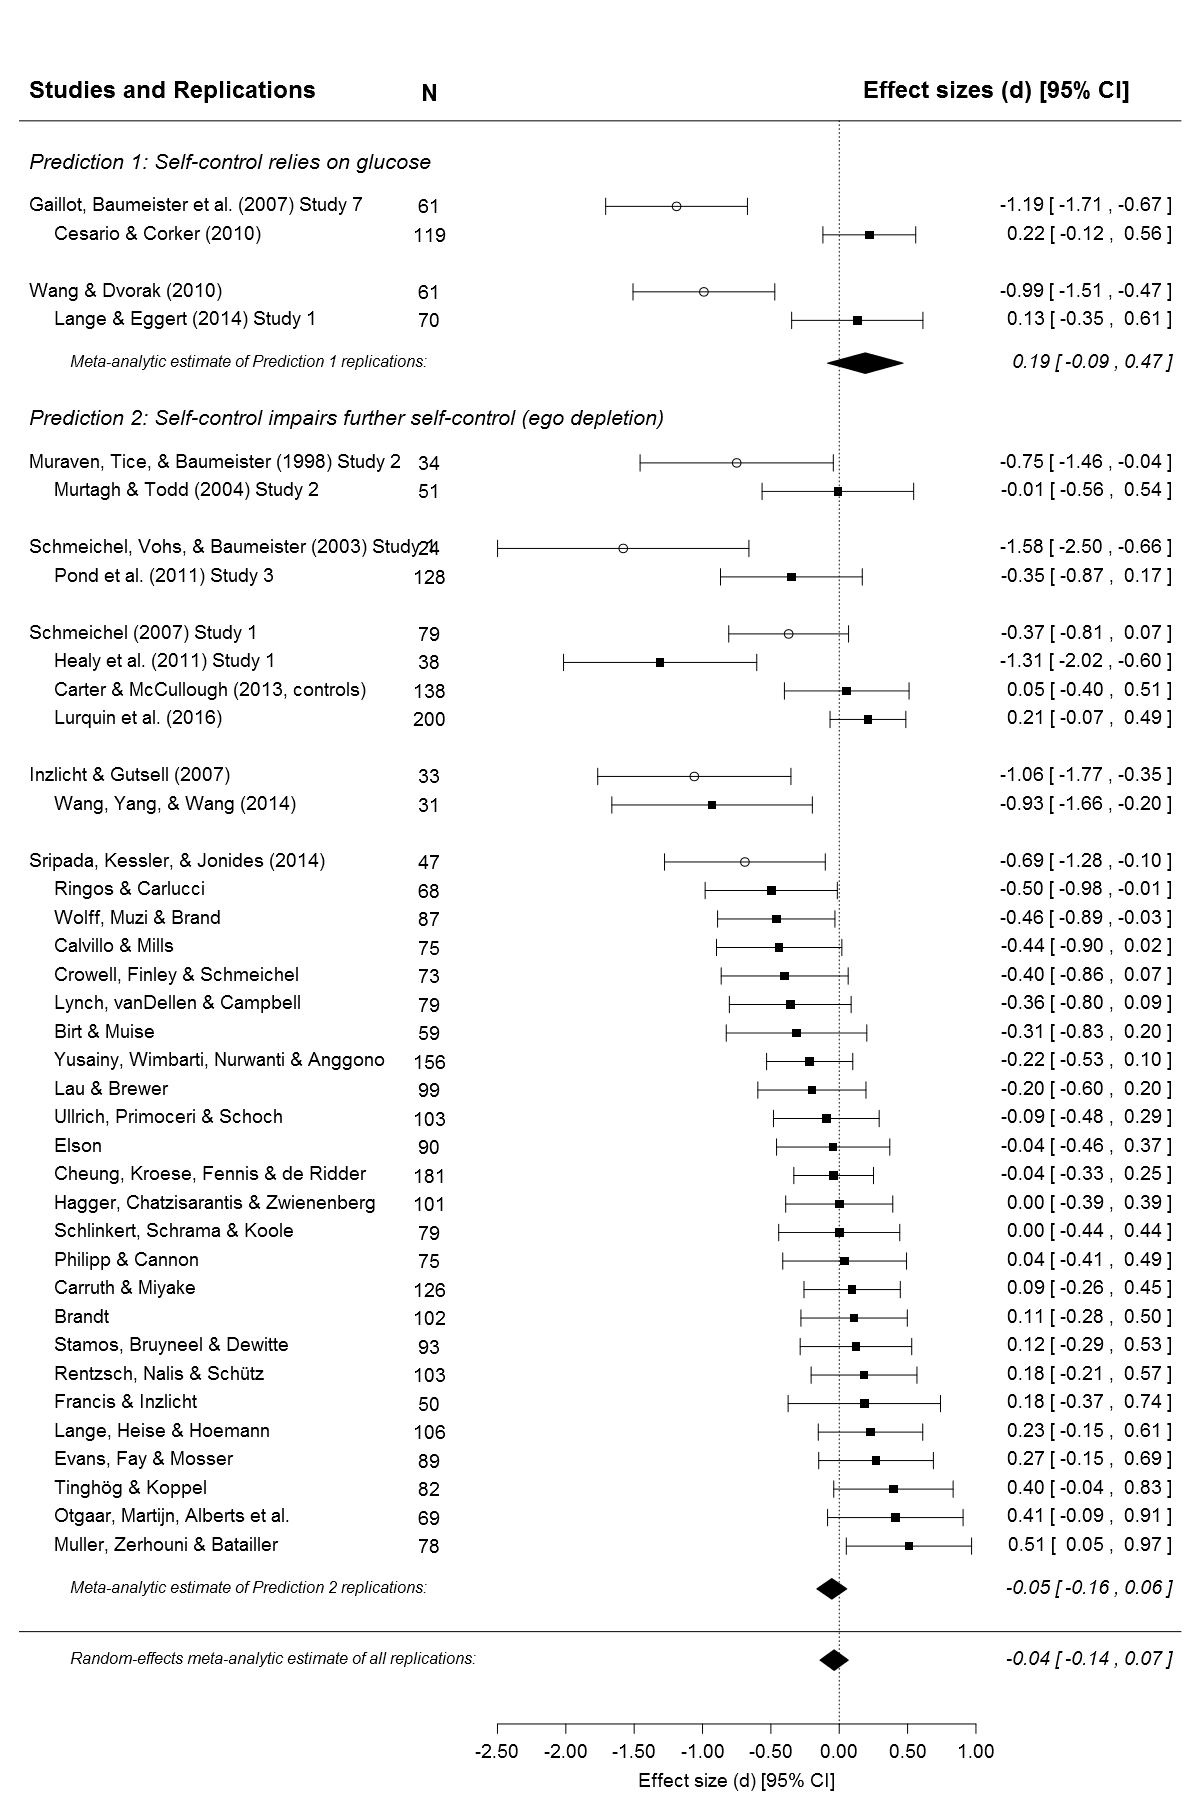

The table this chart was drawn from, first rows:
study, study.type, study.info, study.symbol, N, r, d, var, IVs, DV, notes
Gaillot, Baumeister et al. (2007) Study …, original, original1, 1, 61, 0.28, -1.19, 0.07, sugar vs. splenda?video attention task v…, stroop performance, 
Cesario & Corker (2010), replication, replication1, 15, 119, 0.03, 0.22, 0.03, sugar vs. splenda?video attention task v…, stroop performance, 
Wang & Dvorak (2010), original, original2, 1, 61, 0.45, -0.99, 0.07, sugar vs. splenda?future-discounting t1 …, future-discounting task, 
Lange & Eggert (2014) Study 1, replication, replication2, 15, 70, 0.13, 0.132, 0.06, sugar vs. splenda?future-discounting t1 …, future-discounting task, 
Muraven, Tice, & Baumeister (1998) Study…, original, original3, 1, 34, -0.35, -0.75, 0.13, thought suppression vs. control, anagram performance, 
Murtagh & Todd (2004) Study 2, replication, replication3, 15, 51, -0.01, -0.01, 0.08, thought suppression vs. control, anagram performance, 
Schmeichel, Vohs, & Baumeister (2003) St…, original, original4, 1, 24, -0.64, -1.58, 0.22, video attention task vs. control, GRE standardized test, 
Pond et al. (2011) Study 3, replication, replication4, 15, 128, -0.17, -0.35, 0.07, video attention task vs. control, GRE standardized test, 
Schmeichel (2007) Study 1, original, original5, 1, 79, -0.18, -0.37, 0.05, video attention task vs. control, working memory (OSPAN), total target words recalled (48 targets …
Healy et al. (2011) Study 1, replication, replication5, 15, 38, -0.55, -1.31, 0.13, video attention task vs. control, working memory (OSPAN), % of target words recalled (48 targets t…
Carter & McCullough (2013, controls), replication, replication5, 15, 138, 0.027, 0.0549, 0.0541, video attention task vs. control, working memory (OSPAN), total target words recalled (48 targets …
Lurquin et al. (2016), replication, replication5, 15, 200, 0.1, 0.21, 0.02, video attention task vs. control, working memory (OSPAN), total target words recalled (40 targets …
Inzlicht & Gutsell (2007), original, original6, 1, 33, , -1.06, 0.13, emotion suppression (video) vs. control, EEG ERN during stroop task, 
Wang, Yang, & Wang (2014), replication, replication6, 15, 31, , -0.93, 0.14, emotion suppression (video) vs. control, EEG ERN during stroop task, 
Sripada, Kessler, & Jonides (2014), original, original7, 1, 47, -0.33, -0.69, 0.09, effortful letter crossing vs. control, multi-source interference task (MSIT; RT…, 
Ringos & Carlucci, replication, replication7, 15, 68, , -0.4974, 0.06085, effortful letter crossing vs. control, multi-source interference task (MSIT; RT…, 
Wolff, Muzi & Brand, replication, replication7, 15, 87, , -0.4607, 0.04794, effortful letter crossing vs. control, multi-source interference task (MSIT; RT…, 
Calvillo & Mills, replication, replication7, 15, 75, , -0.4393, 0.05471, effortful letter crossing vs. control, multi-source interference task (MSIT; RT…, 
Crowell, Finley & Schmeichel, replication, replication7, 15, 73, , -0.399, 0.05614, effortful letter crossing vs. control, multi-source interference task (MSIT; RT…, 
Lynch, vanDellen & Campbell, replication, replication7, 15, 79, , -0.3583, 0.05165, effortful letter crossing vs. control, multi-source interference task (MSIT; RT…, 
Birt & Muise, replication, replication7, 15, 59, , -0.3124, 0.0688, effortful letter crossing vs. control, multi-source interference task (MSIT; RT…, 
Yusainy, Wimbarti, Nurwanti & Anggono, replication, replication7, 15, 156, , -0.2162, 0.02586, effortful letter crossing vs. control, multi-source interference task (MSIT; RT…, 
Lau & Brewer, replication, replication7, 15, 99, , -0.1999, 0.04071, effortful letter crossing vs. control, multi-source interference task (MSIT; RT…, 
Ullrich, Primoceri & Schoch, replication, replication7, 15, 103, , -0.0945, 0.03891, effortful letter crossing vs. control, multi-source interference task (MSIT; RT…, 
Elson, replication, replication7, 15, 90, , -0.0443, 0.04465, effortful letter crossing vs. control, multi-source interference task (MSIT; RT…, 
Cheung, Kroese, Fennis & de Ridder, replication, replication7, 15, 181, , -0.0407, 0.02211, effortful letter crossing vs. control, multi-source interference task (MSIT; RT…, 
Hagger, Chatzisarantis & Zwienenberg, replication, replication7, 15, 101, , 0, 0.03992, effortful letter crossing vs. control, multi-source interference task (MSIT; RT…, 
Schlinkert, Schrama & Koole, replication, replication7, 15, 79, , 0, 0.05103, effortful letter crossing vs. control, multi-source interference task (MSIT; RT…, 
Philipp & Cannon, replication, replication7, 15, 75, , 0.0396, 0.05335, effortful letter crossing vs. control, multi-source interference task (MSIT; RT…, 
Carruth & Miyake, replication, replication7, 15, 126, , 0.0944, 0.0323, effortful letter crossing vs. control, multi-source interference task (MSIT; RT…, 
Brandt, replication, replication7, 15, 102, , 0.1088, 0.03941, effortful letter crossing vs. control, multi-source interference task (MSIT; RT…, 
Stamos, Bruyneel & Dewitte, replication, replication7, 15, 93, , 0.1223, 0.04334, effortful letter crossing vs. control, multi-source interference task (MSIT; RT…, 
Rentzsch, Nalis & Schütz, replication, replication7, 15, 103, , 0.1814, 0.039, effortful letter crossing vs. control, multi-source interference task (MSIT; RT…, 
Francis & Inzlicht, replication, replication7, 15, 50, , 0.1834, 0.08085, effortful letter crossing vs. control, multi-source interference task (MSIT; RT…, 
Lange, Heise & Hoemann, replication, replication7, 15, 106, , 0.2288, 0.038, effortful letter crossing vs. control, multi-source interference task (MSIT; RT…, 
Evans, Fay & Mosser, replication, replication7, 15, 89, , 0.2693, 0.04582, effortful letter crossing vs. control, multi-source interference task (MSIT; RT…, 
Tinghög & Koppel, replication, replication7, 15, 82, , 0.3965, 0.04962, effortful letter crossing vs. control, multi-source interference task (MSIT; RT…, 
Otgaar, Martijn, Alberts et al., replication, replication7, 15, 69, , 0.4103, 0.06395, effortful letter crossing vs. control, multi-source interference task (MSIT; RT…, 
Muller, Zerhouni & Batailler, replication, replication7, 15, 78, , 0.5099, 0.05466, effortful letter crossing vs. control, multi-source interference task (MSIT; RT…, 
